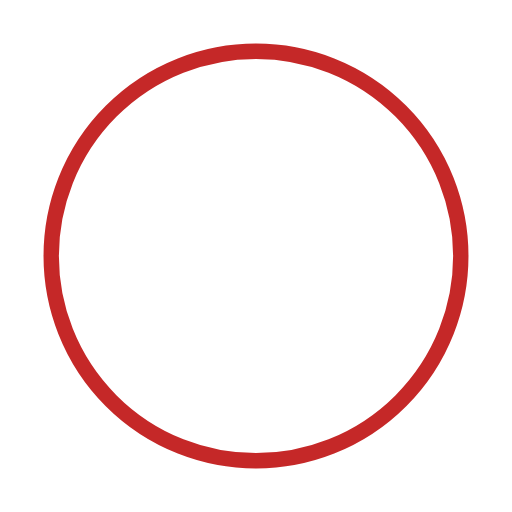
t = 0.00 s
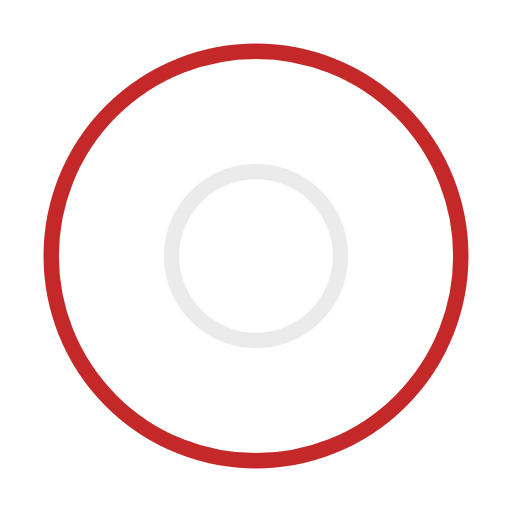
t = 0.50 s
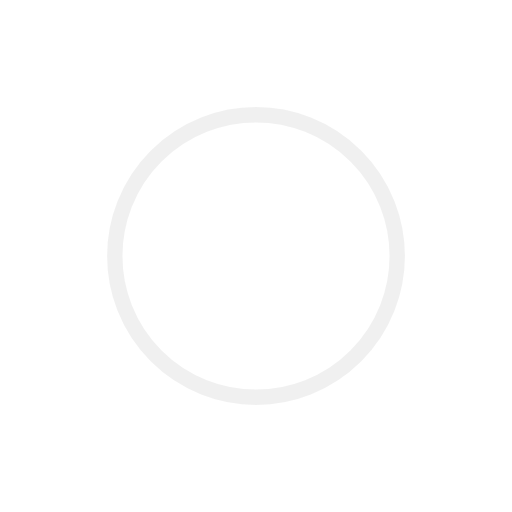
t = 1.00 s
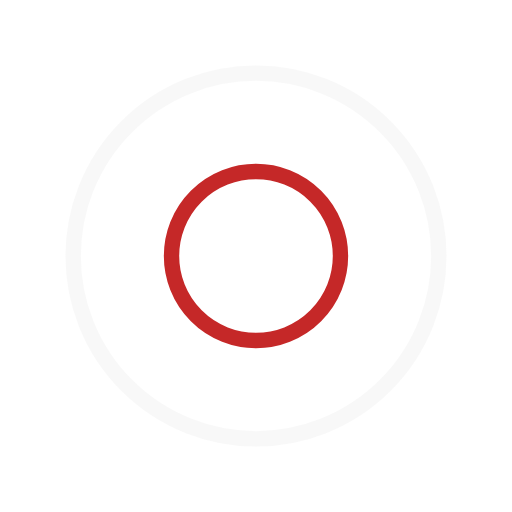
t = 1.50 s
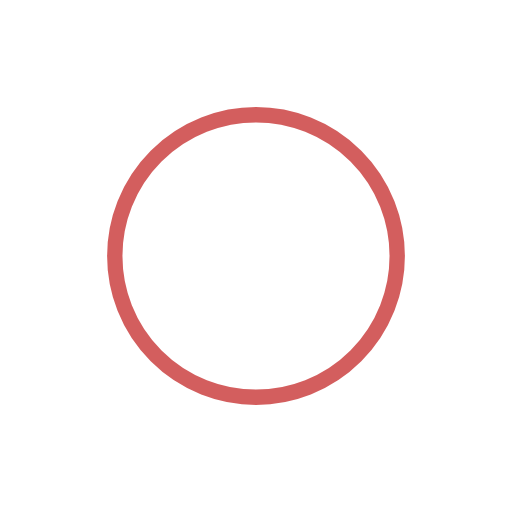
t = 2.00 s
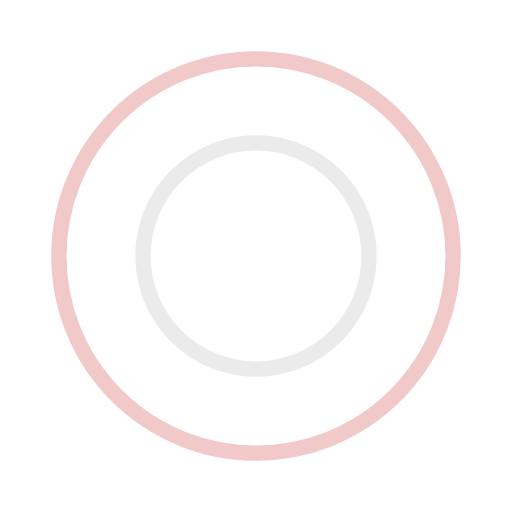
t = 2.67 s

The animated SVG that drew these frames (rendered in a browser with its animation timeline set to each time). Animation: 4 SMIL elements (animate=4); one cycle of 3.00 s, repeats indefinitely.

<?xml version="1.0" encoding="utf-8"?><svg width='80px' height='80px' xmlns="http://www.w3.org/2000/svg" viewBox="0 0 100 100" preserveAspectRatio="xMidYMid" class="uil-ripple"><rect x="0" y="0" width="100" height="100" fill="none" class="bk"></rect><g> <animate attributeName="opacity" dur="2s" repeatCount="indefinite" begin="0s" keyTimes="0;0.33;1" values="1;1;0"></animate><circle cx="50" cy="50" r="40" stroke="#ebebeb" fill="none" stroke-width="3" stroke-linecap="round"><animate attributeName="r" dur="2s" repeatCount="indefinite" begin="0s" keyTimes="0;0.33;1" values="0;22;44"></animate></circle></g><g><animate attributeName="opacity" dur="2s" repeatCount="indefinite" begin="1s" keyTimes="0;0.33;1" values="1;1;0"></animate><circle cx="50" cy="50" r="40" stroke="#C52828" fill="none" stroke-width="3" stroke-linecap="round"><animate attributeName="r" dur="2s" repeatCount="indefinite" begin="1s" keyTimes="0;0.33;1" values="0;22;44"></animate></circle></g></svg>
